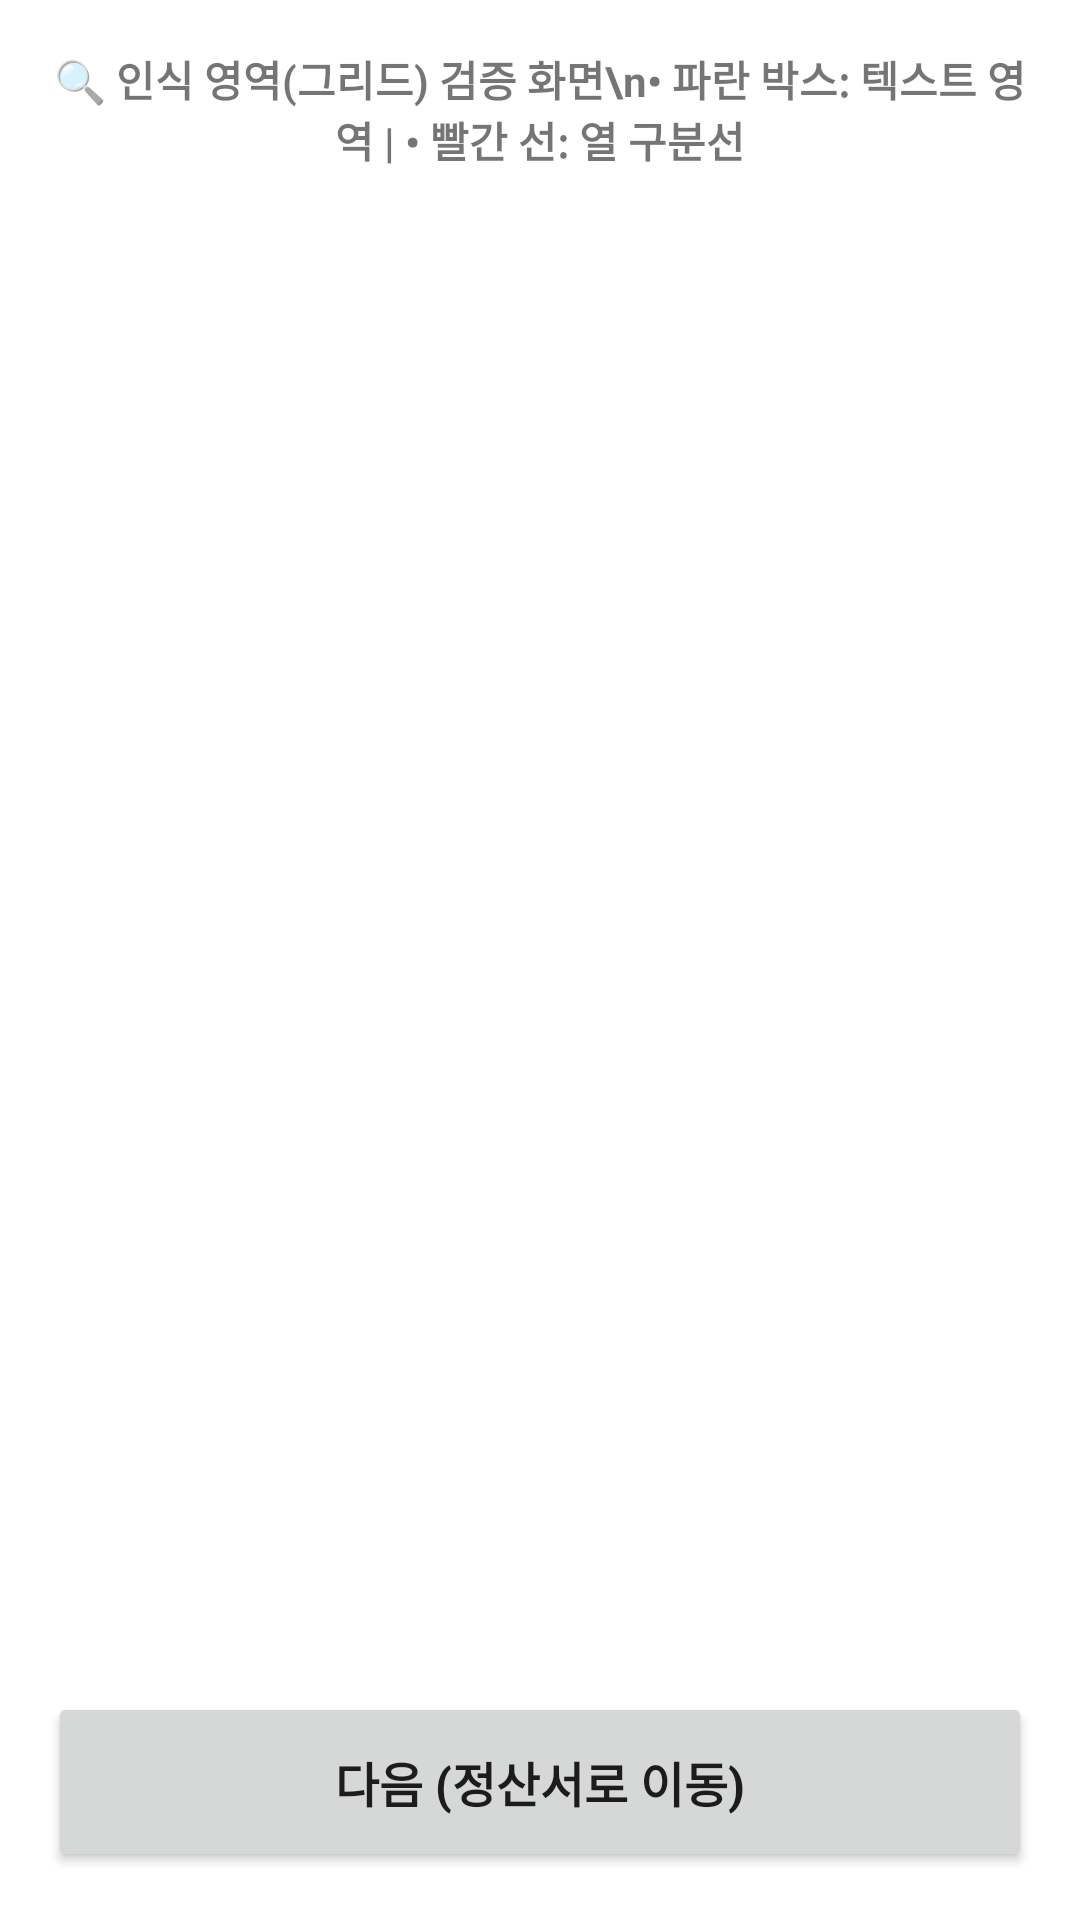

Write the Android layout XML for this screen, with the resource values it uses.
<!-- AndroidManifest.xml: application theme Theme.MaterialComponents.DayNight.NoActionBar -->
<!-- res/layout/activity_grid_preview.xml -->
<?xml version="1.0" encoding="utf-8"?>
<LinearLayout
    xmlns:android="http://schemas.android.com/apk/res/android"
    android:layout_width="match_parent"
    android:layout_height="match_parent"
    android:orientation="vertical"
    android:padding="16dp">

    <TextView
        android:layout_width="match_parent"
        android:layout_height="wrap_content"
        android:text="🔍 인식 영역(그리드) 검증 화면\n• 파란 박스: 텍스트 영역 | • 빨간 선: 열 구분선"
        android:textSize="14sp"
        android:textStyle="bold"
        android:gravity="center"
        android:paddingBottom="8dp"/>

    
    <ImageView
        android:id="@+id/ivGridPreview"
        android:layout_width="match_parent"
        android:layout_height="0dp"
        android:layout_weight="1"
        android:adjustViewBounds="true"
        android:scaleType="fitCenter" />

    
    <Button
        android:id="@+id/btnProceedToReceipt"
        android:layout_width="match_parent"
        android:layout_height="60dp"
        android:layout_marginTop="12dp"
        android:text="다음 (정산서로 이동)"
        android:textSize="16sp"
        android:textStyle="bold" />

</LinearLayout>
<!-- resources referenced by this layout -->
<resources>

</resources>
